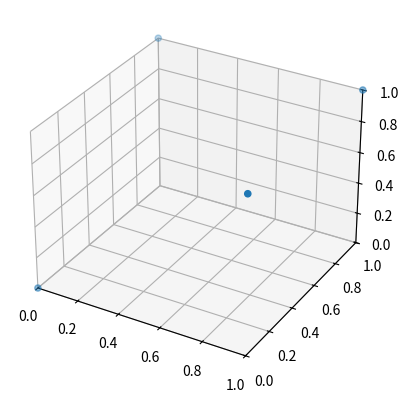
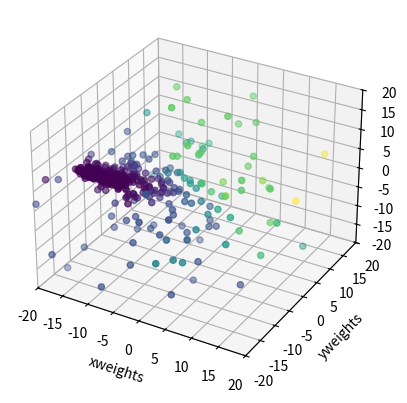
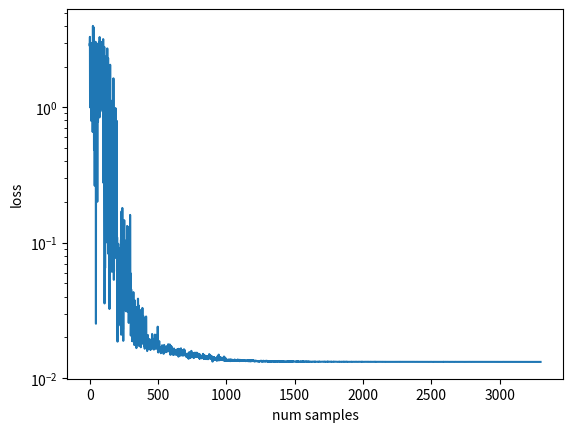

Source code (Python) for these figures, in order: (Note: this script raises an exception after producing the figures.)
import itertools
from typing import Callable

import numpy as np
import matplotlib.pyplot as plt

# The real figure shows the input and output of the function we are trying to approximate
real_fig = plt.figure()
real_ax = real_fig.add_subplot(111, projection='3d')
real_ax.set_xlim(0, 1)
real_ax.set_ylim(0, 1)
real_ax.set_zlim(0, 1)


# The weight figure shows the weights and the losses for the approximating function
weights_fig = plt.figure()
weights_ax = weights_fig.add_subplot(111, projection='3d')
weights_ax.set_xlim(-20, 20)
weights_ax.set_xlabel('xweights')
weights_ax.set_ylim(-20, 20)
weights_ax.set_ylabel('yweights')
weights_ax.set_zlim(-20, 20)
weights_ax.set_zlabel('biases')

sample_fig = plt.figure()
sample_ax = sample_fig.add_subplot(111)
sample_ax.set_xlabel('num samples')
sample_ax.set_ylabel('loss')
sample_ax.set_yscale('log')

Func = Callable[[np.ndarray], float]


def xor(point: np.ndarray) -> float:
    assert point.shape == (2,)
    return float(point[0] ^ point[1])


def ior(point: np.ndarray) -> float:
    assert point.shape == (2,)
    return float(point[0] | point[1])


def b_and(point: np.ndarray) -> float:
    assert point.shape == (2,)
    return float(point[0] & point[1])


def plot_separator(weights: np.ndarray) -> None:
    assert len(weights.shape) == 1
    xx, yy = np.meshgrid(np.linspace(0, 1, 10), np.linspace(0, 1, 10))
    point = np.array([xx, yy, 1])
    # divide by a small value in order to plot the hyperplane.
    z = (-np.dot(weights, point)) / 0.01
    real_ax.plot_surface(xx, yy, z)


def boolean_points(dim: int = 2) -> np.ndarray:
    return np.array(list(itertools.product(*(dim*[[0, 1]]))))


def plot_func(func: Func) -> None:
    xys = boolean_points(dim=2)
    zs = [func(xy) for xy in xys]
    xs, ys = xys.T
    real_ax.scatter(xs, ys, zs)


def build_linear_model(weights: np.ndarray) -> Func:
    assert len(weights.shape) == 1

    def linear_model(point: np.ndarray) -> float:
        point = np.append(point, 1)
        assert point.shape == weights.shape
        return logistic(-np.dot(weights, point))
    return linear_model


def logistic(x: float) -> float:
    return 1 / (1 + np.exp(-x))


def compute_loss(points: np.ndarray, func: Func, predictor: Func) -> (float, float):
    assert points.shape[1] == 2
    evals = [(func(point), predictor(point)) for point in points]
    l1 = sum([abs(actual - predicted) for (actual, predicted) in evals])
    l2 = np.sqrt(sum((actual - predicted)**2 for (actual, predicted) in evals))
    return l1, l2


def test_linear(weights: np.ndarray) -> (float, float):
    linear_model = build_linear_model(weights)
    points = boolean_points(dim=2)
    l1, l2 = compute_loss(points, ior, linear_model)
    return l1, l2


def random_search(bool_func: Func, trials: int = 1000):
    points = boolean_points(dim=2)
    evals = []
    for trial in range(trials):
        weights = np.random.uniform(-20, 20, 3)
        linear_model = build_linear_model(weights)
        l1, l2 = compute_loss(points, bool_func, linear_model)
        evals.append([l1, l2, weights])

    best_l1_eval = min(evals, key=lambda x: x[0])
    best_l2_eval = min(evals, key=lambda x: x[1])
    print(best_l1_eval)
    print(best_l2_eval)
    l1s, l2s, weights = zip(*evals)
    return np.array(l1s), np.array(l2s), np.array(weights)


def cross_entropy_optimization(bool_func: Func, max_trials: int = 100, num_evaluate: int = 100, num_update: int = 10):
    """
    using the cross-entropy-method https://en.wikipedia.org/wiki/Cross-entropy_method
    to minimize the loss.
    """
    points = boolean_points(dim=2)

    weights_x_mean = 0
    weights_x_std = 10
    weights_y_mean = 0
    weights_y_std = 10
    biases_mean = 0
    biases_std = 10

    all_results = []
    n_trial = 0
    while n_trial < max_trials:
        if weights_x_std < 0.01 and weights_y_std < 0.01 and biases_std < 0.01:
            break
        weights_x_samples = np.random.normal(weights_x_mean, weights_x_std, num_evaluate)
        weights_y_samples = np.random.normal(weights_y_mean, weights_y_std, num_evaluate)
        biases_samples = np.random.normal(biases_mean, biases_std, num_evaluate)

        evaluation_results = []
        for eval_idx in range(num_evaluate):
            weights = np.array([weights_x_samples[eval_idx], weights_y_samples[eval_idx], biases_samples[eval_idx]])
            linear_model = build_linear_model(weights)
            l1, l2 = compute_loss(points, bool_func, linear_model)
            evaluation_results.append([l1, l2, weights])
            all_results.append([l1, l2, weights])

        # optimize using l1
        best_results = sorted(evaluation_results, key=lambda result: result[1])
        top_results = best_results[:num_update]

        weights = np.array([result[2] for result in top_results])
        weights_x, weights_y, biases = weights.T
        weights_x_mean = np.mean(weights_x)
        weights_x_std = np.std(weights_x)
        weights_y_mean = np.mean(weights_y)
        weights_y_std = np.std(weights_y)
        biases_mean = np.mean(biases)
        biases_std = np.std(biases)

        n_trial += 1

    print(weights_x_std)
    print(weights_y_std)
    print(biases_std)
    print(n_trial)
    best_l1_eval = min(all_results, key=lambda x: x[0])
    best_l2_eval = min(all_results, key=lambda x: x[1])
    print(best_l1_eval)
    print(best_l2_eval)
    l1s, l2s, weights = zip(*all_results)
    return np.array(l1s), np.array(l2s), np.array(weights), best_l1_eval, best_l2_eval


def cma_es(bool_func: Func, max_trials: int = 100, samples_per_iteration: int = 30, num_update: int = 10):
    """
    This function performs the CMA-ES https://en.wikipedia.org/wiki/CMA-ES optimization algorithm
    """

    points = boolean_points(dim=2)

    step_size = 0.1
    weights_mean = np.zeros((3,))
    covariance_matrix = np.identity(3)
    iso_path = np.zeroes((3,))
    aniso_path = np.zeroes((3,))

    all_results = []
    n_trials = 0
    while n_trials < max_trials:
        weights_samples = np.random.multivariate_normal(mean=weights_mean, cov=covariance_matrix,
                                                        size=samples_per_iteration)

        evaluation_results = []
        for weights_sample in weights_samples:
            linear_model = build_linear_model(weights_sample)
            l1, l2 = compute_loss(points, bool_func, linear_model)
            evaluation_results.append([l1, l2, weights])
            all_results.append([l1, l2, weights])

        # optimize using l1
        best_results = sorted(evaluation_results, key=lambda result: result[0])
        selected_results = best_results[:num_update]
        selected_l1s, selected_l2s, selected_weights = zip(*selected_results)
        selected_weights_array = np.array(selected_weights)
        new_mean = np.mean(np.array(selected_weights), axis=0)


def visualize_loss(losses: np.ndarray, weights: np.ndarray) -> None:
    xs, ys, zs = weights.T
    weights_ax.scatter(xs, ys, zs, c=losses, cmap='viridis')


def visualize_sample_efficiency(losses: np.ndarray) -> None:
    sample_ax.plot(losses)


#l1s, l2s, weights = random_search(ior)
l1s, l2s, weights, best_l1_eval, best_l2_eval = cross_entropy_optimization(ior)
visualize_loss(l1s, weights)
visualize_sample_efficiency(l1s)
plot_func(ior)
_, _, best_l1_weights = best_l1_eval
plot_separator(best_l1_weights)
plt.show()

